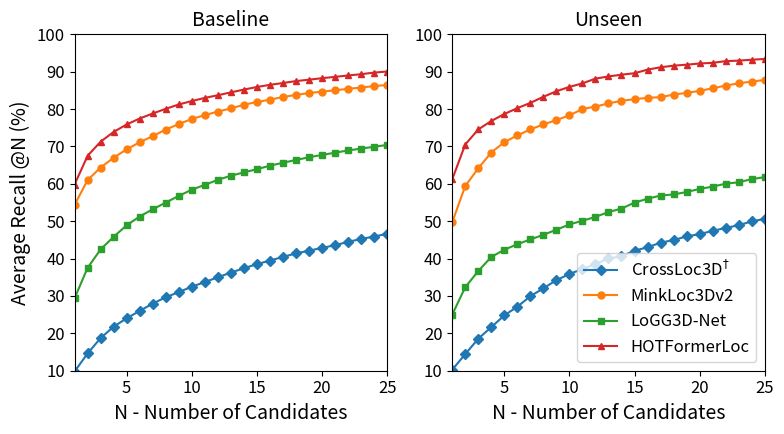

The script that saved this image:
"""
Plotting recall curves for evaluated models
"""
import argparse
import numpy as np
import matplotlib.pyplot as plt

SMALL_SIZE = 12
MEDIUM_SIZE = 14
BIGGER_SIZE = 16
BIGGER_SIZE = 20

plt.rc('font', size=SMALL_SIZE)          # controls default text sizes
plt.rc('axes', titlesize=SMALL_SIZE)     # fontsize of the axes title
plt.rc('axes', labelsize=MEDIUM_SIZE)    # fontsize of the x and y labels
plt.rc('xtick', labelsize=SMALL_SIZE)    # fontsize of the tick labels
plt.rc('ytick', labelsize=SMALL_SIZE)    # fontsize of the tick labels
plt.rc('legend', fontsize=SMALL_SIZE)    # legend fontsize
plt.rc('figure', titlesize=BIGGER_SIZE)  # fontsize of the figure title
plt.rc('axes', titlesize=MEDIUM_SIZE)  # fontsize of the axes title

def main():
    # (Kara + Venman) / 2
    crossloc_Baseline30m = (
        np.array([ 7.86304563, 11.63535789, 15.29661069, 17.92219469, 20.00570963, 21.67967658,
                  23.11232241, 24.41355759, 25.43308409, 26.399028,   27.32677793, 28.29649264,
                  29.24812133, 29.95869336, 30.77731477, 31.39302878, 32.01543753, 32.72490513,
                  33.14863843, 33.61893564, 34.20595743, 34.82364392, 35.4284075,  35.92616435,
                  36.66893317])
        + np.array([11.72041066, 17.60782778, 22.16803409, 25.62973858, 28.05392736, 30.31554398,
                    32.79202474, 34.90153257, 36.63414958, 38.55533593, 40.11303007, 41.69700825,
                    43.26977761, 44.8565622,  46.27292079, 47.52579515, 48.89224709, 50.01541645,
                    51.10261315, 52.06715666, 52.98948786, 54.09559191, 55.10676698, 55.86827957,
                    56.60179842])
    ) / 2
    minkloc3dv2_Baseline30m = (
        np.array([42.32591589, 49.12371355, 52.45129073, 55.14777442, 57.43829313, 59.48931798,
                  61.32172404, 63.27741674, 65.05454154, 66.5079974,  67.67073826, 68.63569012,
                  69.59765579, 70.69115436, 71.60190152, 72.39678936, 73.11882033, 73.77157119,
                  74.43107815, 74.96931052, 75.36783587, 75.84302584, 76.36436694, 76.82972667,
                  77.27384005])                               
        + np.array([66.35363681, 72.89092064, 76.27542503, 78.82626225, 81.01314222, 82.76722578,
                    84.2107221, 85.7459385,  86.93705792, 88.19393465, 89.09742106, 90.02262847,
                    90.73961025, 91.62050459, 92.22627115, 92.62150798, 93.36794535, 93.79541833,
                    94.13532102, 94.37859283, 94.69787123, 94.98972798, 95.18527514, 95.45395268,
                    95.64238122])
    ) / 2
    # NOTE: BELOW IS FROM: epoch 3, 4 gpu, voxel 0.5, dim 32, 9 negs
    logg3d_Baseline30m = (
        np.array([33.49012554, 40.53601295, 44.73137003, 47.86542657, 50.28265631, 52.19283399,
                  53.78749203, 55.1832025,  56.66595605, 57.78475464, 58.72649132, 59.81687103,
                  60.88837536, 61.75433752, 62.44262465, 63.18547154, 63.80408832, 64.65226999,
                  65.27808047, 65.7413387,  66.21057207, 66.72266533, 67.09957891, 67.51436666,
                  67.8292552 ])
        + np.array([25.25579026, 34.50205398, 40.1709577,  43.79747956, 47.5469127,  50.32992722,
                    52.60656015, 54.78144806, 56.88985918, 59.07618211, 60.73031159, 62.30306952,
                    63.45958615, 64.36391118, 65.38625539, 66.5258475,  67.45926662, 68.12283025,
                    68.93008829, 69.72363007, 70.45640294, 71.13603443, 71.73628863, 72.34222907,
                    72.9735271 ])
    ) / 2
    hotformerloc_Baseline30m = (
        np.array([64.81536431, 72.60017846, 76.08853039, 78.65307282, 80.5105329,  81.97674035,
                  83.24640715, 84.33338302, 85.32101678, 86.28640624, 86.94953556, 87.57970288,
                  88.25034572, 88.80109499, 89.39217046, 89.89792316, 90.29324799, 90.65474192,
                  90.85558476, 91.17601712, 91.4284696,  91.66257849, 91.87607178, 92.1581513,
                  92.43251873])
        + np.array([54.81249981, 62.39990492, 66.45638488, 69.12688116, 71.26906425, 72.97084077,
                    74.39591699, 75.79959712, 77.13594379, 78.02214352, 79.02292554, 79.8283265,
                    80.69700676, 81.620191,   82.42188491, 83.08370214, 83.64352354, 84.33044688,
                    84.86565667, 85.35588865, 85.80659263, 86.31542936, 86.78624807, 87.38013326,
                    87.66317313])
    ) / 2

    # (QCAT + Samford) / 2
    crossloc_Unseen30m = (
        np.array([16.48793566, 22.38605898, 28.41823056, 32.97587131, 37.93565684, 41.68900804,
                  46.38069705, 49.73190349, 53.35120643, 55.76407507, 57.90884718, 60.0536193,
                  62.19839142, 63.13672922, 65.54959786, 66.62198391, 68.49865952, 69.57104558,
                  71.04557641, 71.84986595, 72.78820375, 73.99463807, 75.06702413, 76.67560322,
                  77.61394102])
        + np.array([ 4.01968827,  6.4807219,   8.69565217, 10.33634126, 11.64889253, 12.55127153,
                    13.45365053, 14.35602953, 15.09433962, 15.99671862, 16.48892535, 17.06316653,
                    17.88351107, 18.12961444, 18.70385562, 19.44216571, 20.01640689, 20.34454471,
                    20.83675144, 21.24692371, 22.06726825, 22.39540607, 22.80557834, 23.21575062,
                    23.62592289])
    ) / 2
    minkloc3dv2_Unseen30m = (
        np.array([44.63806971, 55.36193029, 60.32171582, 66.21983914, 69.03485255, 70.91152815,
                  73.32439678, 74.66487936, 76.27345845, 77.47989276, 79.62466488, 80.16085791,
                  80.8310992,  81.90348525, 82.30563003, 82.57372654, 82.57372654, 83.24396783,
                  83.78016086, 84.18230563, 85.25469169, 86.59517426, 87.13136729, 87.80160858,
                  88.20375335])
        + np.array([54.79901559, 63.41263331, 68.00656276, 70.54963084, 73.25676784, 74.97949139,
                    75.79983593, 77.1123872,  77.85069729, 79.16324856, 80.39376538, 81.21410993,
                    82.19852338, 82.5266612,  83.01886792, 83.4290402,  83.83921247, 84.49548811,
                    84.90566038, 85.56193601, 85.89007383, 85.97210829, 86.62838392, 86.95652174,
                    87.36669401])
    ) / 2
    # NOTE: BELOW IS FROM: epoch 3, 4 gpu, voxel 0.5, dim 32, 9 negs
    logg3d_Unseen30m = (
        np.array([37.66756032, 48.25737265, 54.28954424, 59.38337802, 61.26005362, 63.40482574,
                  64.74530831, 66.62198391, 68.36461126, 69.97319035, 71.04557641, 72.11796247,
                  73.72654155, 74.93297587, 76.80965147, 78.55227882, 79.75871314, 80.02680965,
                  81.09919571, 81.90348525, 82.57372654, 83.91420912, 84.31635389, 85.5227882,
                  86.19302949])
        + np.array([12.30516817, 16.40689089, 19.03199344, 21.49302707, 23.46185398, 24.28219852,
                    25.51271534, 26.08695652, 27.07136998, 28.30188679, 29.20426579, 30.18867925,
                    31.1730927,  31.82936833, 33.14191961, 33.47005742, 33.96226415, 34.29040197,
                    34.53650533, 35.35684988, 35.93109106, 36.17719442, 36.50533224, 36.99753897,
                    37.40771124])
    ) / 2
    hotformerloc_Unseen30m = (
        np.array([47.1849866,  59.65147453, 65.01340483, 67.56032172, 70.24128686, 71.98391421,
                  74.12868633, 76.67560322, 78.82037534, 80.56300268, 81.63538874, 83.51206434,
                  84.45040214, 85.12064343, 85.92493298, 87.66756032, 88.60589812, 89.14209115,
                  89.41018767, 89.81233244, 90.08042895, 90.75067024, 91.01876676, 91.42091153,
                  91.8230563])
        + np.array([75.22559475, 81.37817884, 84.08531583, 86.05414274, 87.12059065, 88.51517637,
                    89.17145201, 89.9097621,  90.73010664, 91.30434783, 92.12469237, 92.78096801,
                    93.02707137, 93.27317473, 93.27317473, 93.43724364, 93.76538146, 94.09351928,
                    94.33962264, 94.585726,   94.66776046, 94.91386382, 94.91386382, 94.99589828,
                    94.99589828])
    ) / 2
    
    colours = ['C0-D', 'C1-o', 'C2-s', 'C3-^']


    resultsBaseline30m = {
                          u'CrossLoc3D$^\u2020$' : [crossloc_Baseline30m, colours[0]],
                          'MinkLoc3Dv2' : [minkloc3dv2_Baseline30m, colours[1]],
                          'LoGG3D-Net' : [logg3d_Baseline30m, colours[2]],
                          'HOTFormerLoc' : [hotformerloc_Baseline30m, colours[3]],
                         }
    resultsUnseen30m =  {
                         u'CrossLoc3D$^\u2020$' : [crossloc_Unseen30m, colours[0]],
                         'MinkLoc3Dv2' : [minkloc3dv2_Unseen30m, colours[1]],
                         'LoGG3D-Net' : [logg3d_Unseen30m, colours[2]],
                         'HOTFormerLoc' : [hotformerloc_Unseen30m, colours[3]],
                        }
    
    # Create x steps
    x_lim = 25
    x = [x for x in range(1, x_lim+1)]
    step_size = 5
    l = np.arange(5, x_lim+1, step_size)
    
    # split = ['Beetaloo', 'Karawatha', 'QCAT', 'Samford', 'Robson', 'Oxford (urban baseline)', 'CS-Campus3D (urban aerial baseline)']
    # split = ['Karawatha', 'QCAT', 'Samford', 'Robson', 'Oxford (urban baseline)', 'CS-Campus3D (urban aerial baseline)']
    split = ['Baseline', 'Unseen']
    # Create figure
    fig = plt.figure(figsize=[8,4.5])
    ax1 = fig.add_subplot(1,2,1)
    ax2 = fig.add_subplot(1,2,2)
    # ax3 = fig.add_subplot(2,3,3)
    # ax4 = fig.add_subplot(2,3,4)
    # ax5 = fig.add_subplot(2,3,5)
    # ax6 = fig.add_subplot(2,3,6)
    # ax7 = fig.add_subplot(2,3,7)
    # axs = [ax1,ax2,ax3,ax4,ax5,ax6,ax7]
    # axs = [ax1,ax2,ax3,ax4,ax5,ax6]
    axs = [ax1,ax2]
    # fig.suptitle('Recall@N for 30m Threshold')
    
    for i, ax in enumerate(axs):        
        ax.set(xticks=l, xticklabels=l)
        ax.set_title(f'{split[i]}')
        ax.set_xlim([1,x_lim])
        ax.set_ylim([10,100])
        ax.set_xlabel('N - Number of Candidates')
        ax.set(yticks=np.arange(10, 100.1, 10))
        if i == 0:
            ax.set_ylabel('Average Recall @N (%)')
        # ax.grid()
    
    for labelname, result in resultsBaseline30m.items():
        ax1.plot(x, result[0][:x_lim], result[1], label=labelname, markersize=5)

    for labelname, result in resultsUnseen30m.items():
        ax2.plot(x, result[0][:x_lim], result[1], label=labelname, markersize=5)
        
    # for labelname, result in resultsQCAT30m.items():
    #     ax2.plot(x, result[0][:x_lim], result[1], label=labelname)
    
    # for labelname, result in resultsSamford30m.items():
    #     ax3.plot(x, result[0][:x_lim], result[1], label=labelname)
    
    # for labelname, result in resultsRobson30m.items():
    #     ax4.plot(x, result[0][:x_lim], result[1], label=labelname)
    
    # for labelname, result in resultsOxford30m.items():
    #     ax5.plot(x, result[0][:x_lim], result[1], label=labelname)
        
    # for labelname, result in resultsCampus30m.items():
    #     ax6.plot(x, result[0][:x_lim], result[1], label=labelname)
        
    # for ax in axs:
        # ax.legend(loc='lower right')
    ax2.legend(loc='lower right')
    
    fig.tight_layout()
    plt.show()
    

if __name__ == "__main__":
    parser = argparse.ArgumentParser(description='Plot recall curves')
    # parser.add_argument('--dataset_root', type=str, required=False, default='.')
    args = parser.parse_args()
    main()
